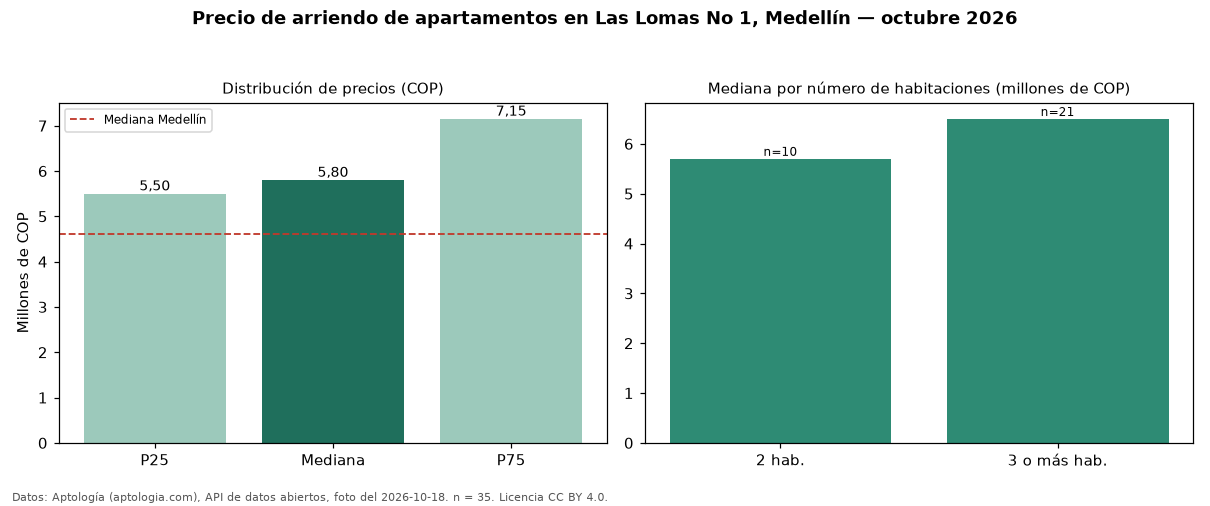

Values plotted in this chart, from the file beside it:
seccion, metrica, valor_cop, n
precio, p25, 5500000, 35
precio, mediana, 5800000, 35
precio, p75, 7150000, 35
precio, minimo, 3600000, 35
precio, maximo, 9000000, 35
parqueadero, avisos_con_parqueadero, 32, 35
parqueadero, mediana_con_parqueadero, 5900000, 32
habitaciones, 2, 5700000, 10
habitaciones, 3+, 6500000, 21
ciudad, mediana_ciudad, 4600000, 
fuente, fecha_foto, 2026-10-18, 
fuente, atribucion, https://www.aptologia.com/arriendo/medel…, 
